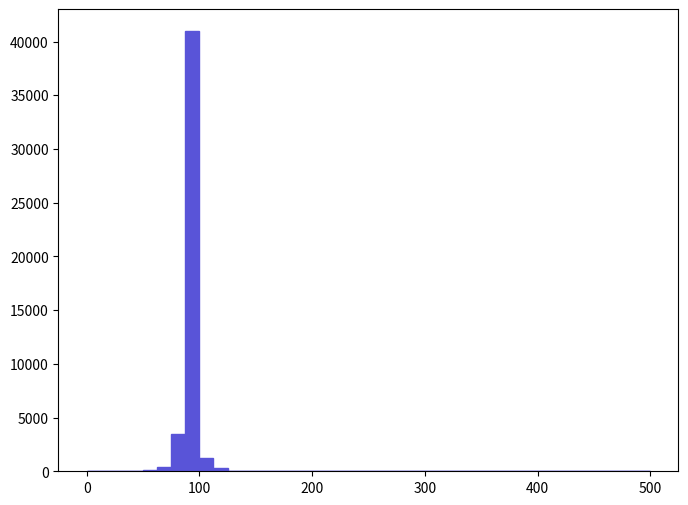

Generate this figure with matplotlib: (Note: this script raises an exception after producing the figure.)
def selection_18():

    # Library import
    import numpy
    import matplotlib
    import matplotlib.pyplot   as plt
    import matplotlib.gridspec as gridspec

    # Library version
    matplotlib_version = matplotlib.__version__
    numpy_version      = numpy.__version__

    # Histo binning
    xBinning = numpy.linspace(0.0,500.0,41,endpoint=True)

    # Creating data sequence: middle of each bin
    xData = numpy.array([6.25,18.75,31.25,43.75,56.25,68.75,81.25,93.75,106.25,118.75,131.25,143.75,156.25,168.75,181.25,193.75,206.25,218.75,231.25,243.75,256.25,268.75,281.25,293.75,306.25,318.75,331.25,343.75,356.25,368.75,381.25,393.75,406.25,418.75,431.25,443.75,456.25,468.75,481.25,493.75])

    # Creating weights for histo: y19_M_0
    y19_M_0_weights = numpy.array([0.0,0.0,0.0,0.0,153.58528779,414.21486707,3453.34172546,40951.4267444,1219.37390306,297.86237632,51.19509593,0.0,0.0,0.0,0.0,0.0,0.0,0.0,0.0,0.0,0.0,0.0,0.0,0.0,0.0,0.0,0.0,0.0,0.0,0.0,0.0,0.0,0.0,0.0,0.0,0.0,0.0,0.0,0.0,0.0])

    # Creating a new Canvas
    fig   = plt.figure(figsize=(8,6),dpi=80)
    frame = gridspec.GridSpec(1,1)
    pad   = fig.add_subplot(frame[0])

    # Creating a new Stack
    pad.hist(x=xData, bins=xBinning, weights=y19_M_0_weights,\
             label="$unweighted\_events$", histtype="stepfilled", rwidth=1.0,\
             color="#5954d8", edgecolor="#5954d8", linewidth=1, linestyle="solid",\
             bottom=None, cumulative=False, normed=False, align="mid", orientation="vertical")


    # Axis
    plt.rc('text',usetex=False)
    plt.xlabel(r"$M$ $[ l+_{1} l-_{1} ]$ $(GeV/c^{2})$ ",\
               fontsize=16,color="black")
    plt.ylabel(r"$\mathrm{Events}$ $(\mathcal{L}_{\mathrm{int}} = 10\ \mathrm{fb}^{-1})$ ",\
               fontsize=16,color="black")

    # Boundary of y-axis
    ymax=(y19_M_0_weights).max()*1.1
    #ymin=0 # linear scale
    ymin=min([x for x in (y19_M_0_weights) if x])/100. # log scale
    plt.gca().set_ylim(ymin,ymax)

    # Log/Linear scale for X-axis
    plt.gca().set_xscale("linear")
    #plt.gca().set_xscale("log",nonposx="clip")

    # Log/Linear scale for Y-axis
    #plt.gca().set_yscale("linear")
    plt.gca().set_yscale("log",nonposy="clip")

    # Saving the image
    plt.savefig('../../HTML/MadAnalysis5job_0/selection_18.png')
    plt.savefig('../../PDF/MadAnalysis5job_0/selection_18.png')
    plt.savefig('../../DVI/MadAnalysis5job_0/selection_18.eps')

# Running!
if __name__ == '__main__':
    selection_18()
